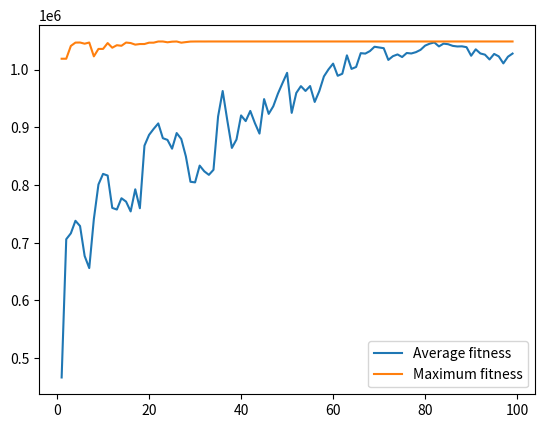

The script that saved this image:


import random
import matplotlib.pyplot as plt

def generatePopulation():
    for i in range(populationSize):
        temp = []
        for j in range(chromosomeLength):
            temp.append(random.randint(0,1))
        population.append(temp)

def fitness(lst):
    temp = 0
    for i in range(len(lst)):
        temp = temp + (2**i)*lst[i]
    return temp


def select():
    rouletteLine = [0]
    for chromosome in population:
        rouletteLine.append(rouletteLine[-1] + fitness(chromosome)/((2**20-1)*populationSize))

    num = random.uniform(0,1)

    for i in range(populationSize-1):
        if rouletteLine[i] < num and num < rouletteLine[i+1]:
            break
    return population[i]

def mutate(chromosome):
    for i in range(len(chromosome)):
        if random.uniform(0,1) < mutationRate:
            if chromosome[i] == 0:
                chromosome[i] = 1
            else:
                chromosome[i] = 0

def crossOver(chromo1,chromo2):
    if random.uniform(0,1) < crossoverRate:
        locus = random.randint(0,chromosomeLength-1)
        offspring1 = chromo1[:locus+1] + chromo2[locus+1:]
        offspring2 = chromo1[locus+1:] + chromo2[:locus+1]
    else:
        offspring1 = chromo1
        offspring2 = chromo2
    mutate(offspring1)
    mutate(offspring2)

    return [offspring1,offspring2]

def maxFitness():
    temp = 0
    for chromosome in population:
        if fitness(chromosome) > temp:
            temp = fitness(chromosome)
    return temp

def averageFitness():
    temp = 0
    for chromosome in population:
        temp = temp + fitness(chromosome)
    return temp/populationSize

populationSize = 100
chromosomeLength = 20
crossoverRate = 0.7
mutationRate = 0.001


population = []
newPopulation = []

generatePopulation()
#print(0,"\t",averageFitness(),"\t",maxFitness())
x_axis = []
y_axis = []
y1_axis = []

for k in range(1,100):
    for i in range(round(populationSize/2)):
        parent1 = select()
        parent2 = select()
        newPopulation.append(crossOver(parent1,parent2)[0])
        newPopulation.append(crossOver(parent1,parent2)[1])

    population = newPopulation[:]
    newPopulation.clear()
    #print(k,"\t",averageFitness(),"\t",maxFitness())
    x_axis.append(k)
    y_axis.append(averageFitness())
    y1_axis.append(maxFitness())

plt.plot(x_axis,y_axis,label = "Average fitness")
plt.plot(x_axis,y1_axis,label = "Maximum fitness")
plt.legend()
plt.show()
